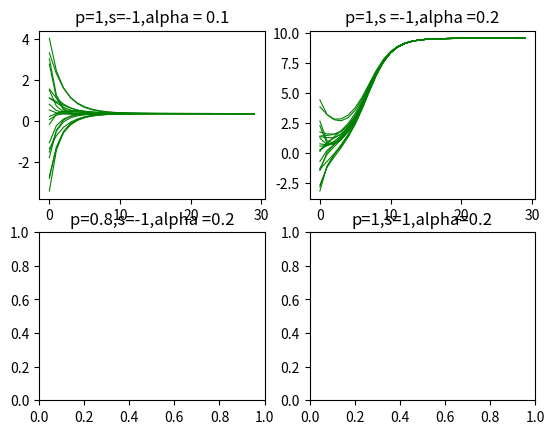

Source code (Python): (Note: this script raises an exception after producing the figure.)
import random
import matplotlib.pyplot as plt
import networkx as nx
import numpy as np
# 随机初始化邻接矩阵
# 本文默认A为邻接矩阵


def initial_mat(s):
    X = np.random.randint(0, 2, size=(s, s))
    X = np.triu(X)
    X += X.T - 2*np.diag(X.diagonal())
    return X

# 随机断边函数，保证过程总边数不变


def cut_link(A):
    G = nx.from_numpy_matrix(A)
    m = len(list(G.nodes()))
    # print("m",m)
    t = np.random.randint(0, m)
    # print("t",t)
    all_neighbor_list = list(nx.all_neighbors(G, t))
    if len(all_neighbor_list) != 0:
        G.remove_edge(t, all_neighbor_list[int(
            random.random()*len(all_neighbor_list))])

        A = np.array(nx.adjacency_matrix(G).todense())
        return A

    else:
        return cut_link(A)
# 依据结构相似性及意见相似性推荐朋友,通过改变s进而改变推荐系统的作用程度


def choose_point(A, s, opinion):
    G = nx.from_numpy_matrix(A)
    # A = nx.adjacency_matrix(G).todense()
    nodes_num = len(list(G.nodes()))
    t = np.random.randint(0, nodes_num)
    all_point_list = list((G.nodes()))
    sign_op = np.sign(opinion)
    P = []
    p = 0
    j = 0
    for i in all_point_list:
        p += (len(list(nx.common_neighbors(G, t, i))))**2 + 0.1
        P.append(p)
    # print("P", P)
    N = P[-1]
    n = random.random()*N
    while n > P[j]:
        j += 1
        if j > nodes_num - 2:
            break
    # print("j",j)
    # print(nodes_num)
    # print(t)
    # print(A[t,j])
    if t != j:
        # print("A[t,j]",A[t,j])
        if A[t, j] == 0:
            # print(sign_op[t] == sign_op[j],sign_op[t],sign_op[j])
            if sign_op[t] == sign_op[j]:
                return t, j
            else:
                if random.random()*10 > s:
                    return t, j
                else:
                    return choose_point(A, s, opinion)
        else:
            return choose_point(A, s, opinion)
    else:
        return choose_point(A, s, opinion)
# 主推荐系统函数，返回形式为邻接矩阵


def recommend(A, opinion, s=5):
    A = cut_link(A)
    # print("A_cut",A)
    (t, recommended_point) = choose_point(A, s, opinion)
    A[t, recommended_point] = 1
    A[recommended_point, t] = 1
    return A


# 初始化个体意见,s表示群体数量,K表示社会影响控制,正代表积极观点，负代表消极观点,p表示收敛点比例
def initial_op(n, K, p):
    # 返回初始观点同时返回0-1矩阵，其中0表示收敛点，1表示发散点
    convergence_p = np.random.choice([0], size=(int(n*p)))
    converge_mesa = convergence_p.tolist()
    divergency_p = np.random.choice([1], size=(n-int(p*n)))
    converge_mesa.extend(divergency_p)
    return K*np.random.uniform(-1, 1, size=(n)), np.array(converge_mesa)

# 与邻居交互作用对个体观点的影响采用该模型 $x_i(t+1) = \gamma x_i(t) + K \sum(A_{i,j}) tanh(\alpha x_j(t))/k_i$

# A = initial_mat(4)
# print(A)  # 初始化邻接矩阵
# (opinion_initial1, B1) = initial_op(4, 5, 1)
# print(opinion_initial1)
# for i in np.arange(10):
#     A = recommend(A,opinion_initial1,2)
# print(A)


def opining(opinion, A, lanmda=0, alpha=0.2, gamma=0.7, K=1):  # gamma 为衰减指数
    # tanh 用于非线性约束影响
    sign = np.sign(opinion)
    opinion_sign = np.matrix(sign)
    sign_mat = np.dot(opinion_sign.T, opinion_sign)  # 解决array一维转置仍为一维的问题
    sign_array = np.array(sign_mat)  # 转换为默认的形式，防止出现其他问题
    optaff = np.tanh(alpha*opinion)  # 个人观点转化为影响力
    each_neighbor = np.sum(A, axis=1)  # 邻接矩阵按列求和表邻居个数
    aff_t_one = np.dot(optaff, A*sign_array**lanmda)  # 影响力实际对个人的影响
    mean_af = K * np.divide(aff_t_one, each_neighbor, out=np.zeros_like(
        aff_t_one), where=each_neighbor != 0)  # 避免无人交互/0的情况，使得无人交互时直接将影响取零
    return gamma*opinion + mean_af


# 节点数量，交互次数,p为收敛占比,s推荐系统,alpha观点转化影响力,gamma意见衰减,社会影响约束，
def test_opning(A_initial, opinion_initial, B, num,  n, p, s, alpha=0.2, gamma=0.5, K=5):
    # A_initial = initial_mat(num)
    A = A_initial
    # (opinion_initial, B) = initial_op(num, K, p)  # B为收敛发散标签
    opinion = opinion_initial
    x = np.arange(0, n)  # 生成迭代次数并作为x坐标
    opinion_list = []  # 记录观点变化过程用于画图
    if s == -1:    # 此时不调用推荐系统
        for i in x:
            opinion = opining(opinion, A_initial, B, alpha, gamma, K)
            opinion_list.extend(opinion)
        opinion_array = np.array(opinion_list).reshape(n, num)  # 意见过程
    else:
        for i in np.arange(1, 1000):
            A = recommend(A, opinion, s)

        for i in x:
            # A = recommend(A,  opinion,s)
            opinion = opining(opinion, A, B, alpha, gamma, K)
            opinion_list.extend(opinion)
        opinion_array = np.array(opinion_list).reshape(n, num)
    return int(p*num), x, opinion_array, A


def draw_pic(x, y, mod, n, pic):  # x轴 y轴 两种标签 green red 分别为 收敛 发散点
    for i in range(0, mod):
        pic.plot(x, y[:, i], color='green')
    for j in range(mod, n):
        pic.plot(x, y[:, j], color='red')  # 画图过程
#     plt.show()


def main():
    pic, axes = plt.subplots(nrows=2, ncols=2)  # 初始化画布
    axes[0, 0].set(title='p=1,s=-1,alpha = 0.1')
    axes[0, 1].set(title='p=1,s =-1,alpha =0.2')
    axes[1, 0].set(title='p=0.8,s=-1,alpha =0.2')
    axes[1, 1].set(title='p=1,s=1,alpha=0.2')
    size = 20
    num = 30
    A1_initial = initial_mat(size)  # 初始化邻接矩阵
    (opinion_initial1, B1) = initial_op(size, 10, 1)
    (mod1, x1, y1, A1) = test_opning(A1_initial,
                                     opinion_initial1, B1, size, num, 1, -1, 0.1)
    for i in range(0, mod1):
        axes[0, 0].plot(x1, y1[:, i], color='green', linewidth=0.8)
    for j in range(mod1, size):
        axes[0, 0].plot(x1, y1[:, j], color='red', linewidth=0.8)  # 画图过程

    (mod2, x2, y2, A2) = test_opning(A1_initial,
                                     opinion_initial1, B1, size, num, 1, -1)
    for i in range(0, mod2):
        axes[0, 1].plot(x2, y2[:, i], color='green', linewidth=0.8)
    for j in range(mod2, size):
        axes[0, 1].plot(x2, y2[:, j], color='red', linewidth=0.8)  # 画图过程
    (mod3, x3, y3, A3) = test_opning(
        A1_initial, opinion_initial1, B1, size, num, 1, 8)
    for i in range(0, mod3):
        axes[1, 1].plot(x3, y3[:, i], color='green', linewidth=0.8)
    for j in range(mod3, size):
        axes[1, 1].plot(x3, y3[:, j], color='red', linewidth=0.8)  # 画图过程

    A2_initial = initial_mat(size)  # 初始化邻接矩阵
    (opinion_initial2, B2) = initial_op(size, 5,0.6)
    (mod4, x4, y4, A4) = test_opning(
        A2_initial, opinion_initial2, B2, size, num, 0.6, -1)
    for i in range(0, mod4):
        axes[1, 0].plot(x4, y4[:, i], color='green', linewidth=0.8)
    for j in range(mod4, size):
        axes[1, 0].plot(x4, y4[:, j], color='red', linewidth=0.8)  # 画图过程
    plt.show()


main()
# print(opining(opinion,A,B,0.2,1))
# print(np.sum(s,axis = 0)) # 按行求和
# print(np.sum(s,axis=  1)) # 按列求和


# opinion = np.array([-0.79394795, -0.10722523 , 0.58926153])
# sign = np.sign(opinion)
# lamda = np.array([0 , 1, 1])
# print(sign)
# opinion_sign = np.matrix(sign)
# sign_mat = np.dot(opinion_sign.T, opinion_sign)
# sign_ar = np.array(sign_mat)
# print(sign_ar**lamda)
